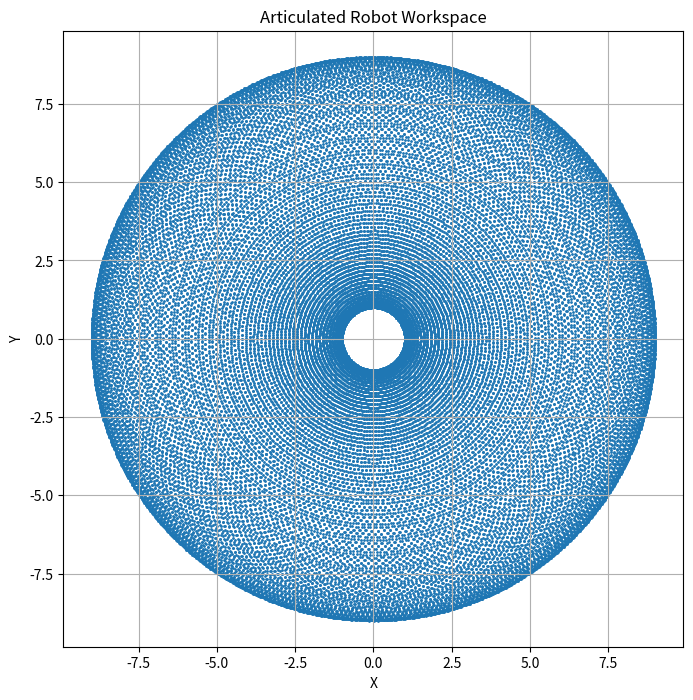

Here is the Python script that generated this plot:
try:
    import google.colab
    print('Running on CoLab')
    COLAB = True
except ModuleNotFoundError:
    COLAB = False

import numpy as np
import matplotlib.pyplot as plt

l1 = 5
l2 = 4
theta1 = np.linspace(-np.pi, np.pi, 200)
theta2 = np.linspace(-np.pi, np.pi, 200)

x_points = []
y_points = []
for t1 in theta1:
    for t2 in theta2:
        x = l1 * np.cos(t1) + l2 * np.cos(t1 + t2)
        y = l1 * np.sin(t1) + l2 * np.sin(t1 + t2)
        x_points.append(x)
        y_points.append(y)

plt.figure(figsize=(8,8))
plt.scatter(x_points, y_points, s=1)
plt.xlabel('X')
plt.ylabel('Y')
plt.title('Articulated Robot Workspace')
plt.axis('equal')
plt.grid(True)
plt.show()
